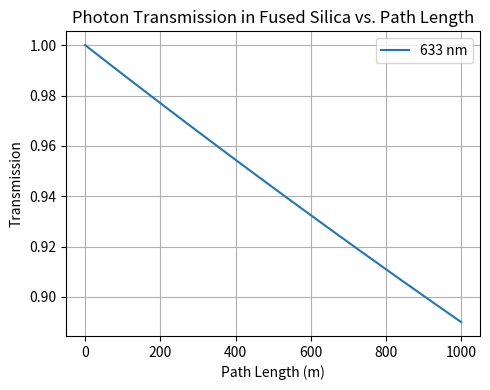

The matplotlib source for this figure:
import numpy as np
import matplotlib.pyplot as plt

# Constants
wavelength = 633e-9  # 633 nm in meters
n = 1.46             # Refractive index of fused silica
p = 0.22             # Photoelastic coefficient (unitless)
k_B = 1.380649e-23   # Boltzmann constant (J/K)
T_kelvin = 300       # Temperature in Kelvin
beta_T = 7e-11       # Isothermal compressibility (Pa^-1)

# Rayleigh scattering coefficient (alpha_sc in 1/m)
def compute_alpha_sc(wavelength, n, p, T_kelvin, beta_T):
    term1 = (8 * np.pi**3) / (3 * wavelength**4)
    term2 = n**8 * p**2 * k_B * T_kelvin * beta_T / (n**2 - 1)**2
    return term1 * term2

alpha_sc = compute_alpha_sc(wavelength, n, p, T_kelvin, beta_T)

# Path lengths in meters
L = np.linspace(0, 1000, 1000)  # From 0 to 10 meters
transmission = np.exp(-alpha_sc * L)

# Plot
plt.figure(figsize=(5, 4))
plt.plot(L, transmission, label=f'{wavelength*1e9:.0f} nm')
plt.xlabel('Path Length (m)')
plt.ylabel('Transmission')
plt.title('Photon Transmission in Fused Silica vs. Path Length')
plt.grid(True)
plt.legend()
plt.tight_layout()
plt.savefig('transmission.png', dpi=600)
plt.savefig('transmission.pdf')